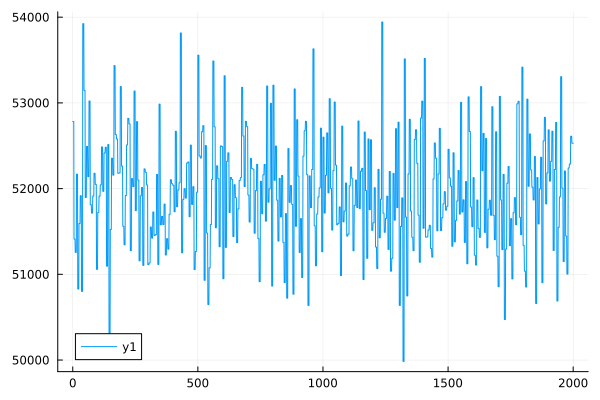

Data behind this chart, as committed beside it:
0	52782.46465245515
1	52782
2	52782
3	52782
4	52782
5	51411
6	51411
7	51411
8	51411
9	51411
10	51256
11	51256
12	51256
13	51256
14	51256
15	52169
16	52168
17	52168
18	52168
19	52168
20	50829
21	50829
22	50829
23	50829
24	50829
25	51594
26	51594
27	51594
28	51593
29	51593
30	51918
31	51917
32	51917
33	51917
34	51917
35	50802
36	50802
37	50801
38	50801
39	50801
40	53924
41	53924
42	53924
43	53924
44	53924
45	53146
46	53146
47	53145
48	53145
49	53145
50	51897
51	51896
52	51896
53	51896
54	51896
55	52492
56	52492
57	52492
58	52492
59	52492
60	52140
... 1,940 more rows
